Run: headless pygame with SDL's dummy video driver; simulated clock (each Clock.tick advances the game by its frame time, no real sleeping); random seed 0; keys injected as events and as key.get_pressed() state; mouse plan: one left click at the window centre at the start of phase 2, then a move to the lower-right quarter at the start of phase 3.
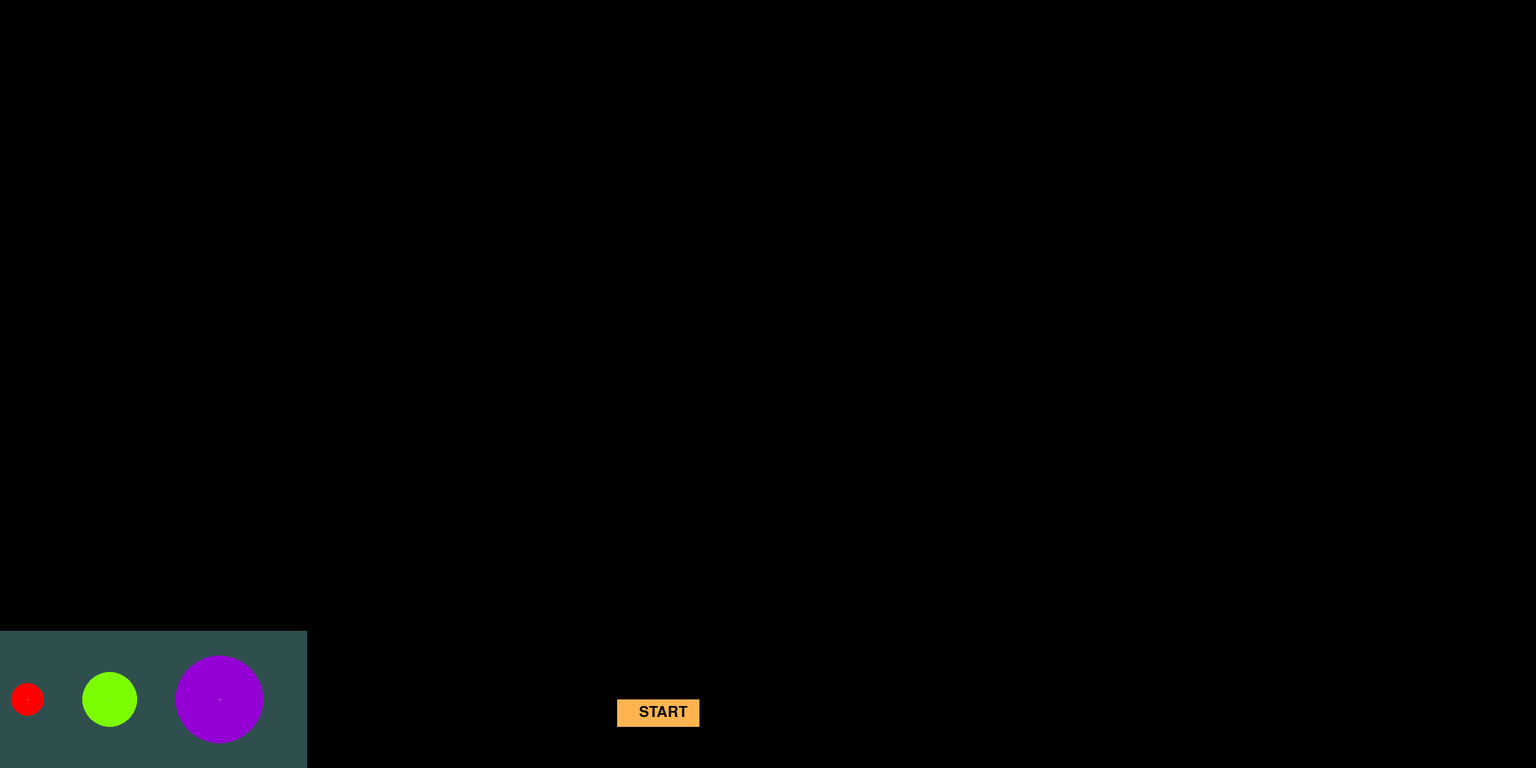
Frame 1 of 4 · flips 1–60 · no input
Frame 2 of 4 · flips 61–180 · clicked the window centre · tapped SPACE, RETURN · held RIGHT (→), D · screen unchanged from frame 1, image omitted
Frame 3 of 4 · flips 181–300 · moved the mouse to the lower-right quarter · held DOWN (↓), S · screen unchanged from frame 2, image omitted
Frame 4 of 4 · flips 301–420 · held LEFT (←), A, UP (↑), W · screen unchanged from frame 3, image omitted

The pygame program that drew these frames:

import pygame
import math

pygame.init()

# Ustawienia ekranu
WIDTH, HEIGHT = 2800, 1400
SCALE_OF_PIXELS = 0.01
OY = HEIGHT - 250

G = 5  

screen = pygame.display.set_mode((WIDTH, HEIGHT))
pygame.display.set_caption("Armata")

fps = 60
timer = pygame.time.Clock()

time = 0
dt = 1 / fps

# Kolory
GREEN = (124,252,0)
BLUE = (0, 150, 255)
RED = (255, 0, 0)
GRAY = (169, 169, 169)
BLACK = (0, 0, 0)
WHITE = (255, 255, 255)
YELLOW = (255, 223, 0)
ORANGE = (255, 180, 80)
PURPLE = (148,0,211)

# Przycisk start, stop, restart
button_width, button_height = 150, 50
start_button = pygame.Rect(WIDTH // 2 - button_width // 2 - 200, OY + 125, button_width, button_height)
# stop_button = pygame.Rect(WIDTH // 2 - button_width // 2, HEIGHT - 80, button_width, button_height)
# restart_button = pygame.Rect(WIDTH // 2 - button_width // 2 + 200, HEIGHT - 80, button_width, button_height)

def draw_buttons():
    """Rysowanie przycisków"""
    pygame.draw.rect(screen, ORANGE, start_button)
    # pygame.draw.rect(screen, ORANGE, stop_button)
    # pygame.draw.rect(screen, ORANGE, restart_button)

    font = pygame.font.Font(None, 40)
    screen.blit(font.render("START", True, BLACK), (start_button.x + 40, start_button.y + 10))
    # screen.blit(font.render("STOP", True, BLACK), (stop_button.x + 50, stop_button.y + 10))
    # screen.blit(font.render("RESTART", True, BLACK), (restart_button.x + 25, restart_button.y + 10))

class Planet:
    def __init__(self, color, radius, planet_position, velocity_end_point, Vx, Vy, is_planet_settled, is_velocity_settled, mass):
        self.color = color
        self.radius = radius
        self.planet_position = list(planet_position)
        self.velocity_end_point = list(velocity_end_point) 
        self.Vx = Vx
        self.Vy = Vy
        self.is_planet_settled = is_planet_settled
        self.is_velocity_settled = is_velocity_settled
        self.mass = mass

    def collidepoint(self, point):
        distance = math.sqrt((self.planet_position[0] - point[0])**2 + (self.planet_position[1] - point[1])**2)
        return distance <= self.radius
    
    def collidepoint_velocity_end_point(self, point):
        distance = math.sqrt((self.velocity_end_point[0] - point[0])**2 + (self.velocity_end_point[1] - point[1])**2)
        return distance <= 20
    
    def countVx(self):
        self.Vx =  self.velocity_end_point[0] - self.planet_position[0]

    def countVy(self):
        self.Vy = self.velocity_end_point[1] - self.planet_position[1]

    def count_velocity_value(self):
        self.velocity_value = math.sqrt((self.velocity_end_point[0] - self.planet_position[0])**2 + (self.velocity_end_point[1] - self.planet_position[1])**2)

    def move(self, dx, dy):
        self.planet_position[0] += dx
        self.planet_position[1] -= dy

    def draw(self, screen):
        pygame.draw.circle(screen, self.color, self.planet_position, self.radius)
        
        #wektor predkosci
        pygame.draw.line(screen, WHITE, self.planet_position, self.velocity_end_point, 2)
        

    # def move(self, dx, dy):
    #     self.circle_positions[0] += dx
    #     self.circle_positions[1] -= dy

planeta1 = Planet(RED, 30, [50, OY + 125], [50, OY + 125], 0, 0, False, False, 50)
planeta2 = Planet(GREEN, 50, [200, OY + 125], [200, OY + 125], 0, 0, False, False, 80)
planeta3 = Planet(PURPLE, 80, [400, OY + 125], [400, OY + 125], 0, 0, False, False, 100)

planets_to_choose = [planeta1, planeta2, planeta3]

planets_in_simulation = []
dragging = None

# is_planet_settled = False
# is_velocity_settled = False

velocity_dragging = False
planet_dragging = False

running = True
running_simulation = False

while running:
    timer.tick(fps)
    screen.fill(BLACK)

    # Rysowanie podłoża
    pygame.draw.rect(screen, (47,79,79), (0, OY, WIDTH // 5, 250))

    for planeta in planets_to_choose:
        planeta.draw(screen)
    
    draw_buttons()

    # Obsługa zdarzeń
    for event in pygame.event.get():
        if event.type == pygame.QUIT:
            running = False
        if event.type == pygame.MOUSEBUTTONDOWN:
            for planeta in planets_to_choose:
                if planeta.collidepoint(event.pos):
                    velocity_dragging = False
                    planet_dragging = False
                    
                    newPlanet = Planet(planeta.color, planeta.radius, planeta.planet_position, planeta.velocity_end_point, 0, 0, False, False, planeta.mass)
                    dragging = newPlanet
                    planets_in_simulation.append(dragging)
                    planet_dragging = True
            
            for obj in planets_in_simulation:
                if obj.collidepoint(event.pos):
                    dragging = obj
                    if dragging.is_planet_settled == True:
                        if not dragging.is_velocity_settled:
                            velocity_dragging = True
                        else:
                            planet_dragging = True
                        break
                if obj.collidepoint_velocity_end_point(event.pos):
                    dragging = obj
                    if dragging.is_velocity_settled:
                        velocity_dragging = True
                    break
            
            if start_button.collidepoint(event.pos):
                planets_in_simulation[1].countVx()
                planets_in_simulation[1].countVy()
                running_simulation = True
                        
        if event.type == pygame.MOUSEBUTTONUP:
            if planet_dragging:
                if dragging.is_planet_settled == False:
                    dragging.is_planet_settled = True
                planet_dragging = False
                dragging = None
            elif velocity_dragging:
                if dragging.is_velocity_settled == False:
                    dragging.is_velocity_settled = True
                velocity_dragging = False
                dragging = None

        if event.type == pygame.MOUSEMOTION:
            if planet_dragging:
                if dragging.is_planet_settled:
                    dragging.planet_position = list(event.pos)
                else:    
                    dragging.planet_position = list(event.pos)
                    dragging.velocity_end_point = list(event.pos)
            elif velocity_dragging:
                dragging.velocity_end_point = list(event.pos)

    for planeta in planets_in_simulation:
        planeta.draw(screen)

    if running_simulation:
        #wyznaczenie odleglosci
            rx = planets_in_simulation[0].planet_position[0] - planets_in_simulation[1].planet_position[0] 
            ry = planets_in_simulation[0].planet_position[1] - planets_in_simulation[1].planet_position[1] 
            r = math.sqrt(rx**2 + ry**2)

            alfa = math.atan2(ry, rx)

            Fg = (G * planets_in_simulation[0].mass * planets_in_simulation[1].mass) / (r**2)

            Fgx = Fg * math.cos(alfa)
            Fgy = Fg * math.sin(alfa)

            planet1 = planets_in_simulation[1]

            planet1.Vx += Fgx / planet1.mass * time 
            planet1.Vy += Fgy / planet1.mass * time

            dx = planet1.Vx * time
            dy = planet1.Vy * time

            planet1.move(dx, dy)


            time += dt 
        # for planeta in planets_in_simulation:
            #wyselekcjonowanie planet które maja predkosci rozne od zera
            # if planeta.velosity_value > 0:

            #wyznaczenie odleglosci
            # rx = planeta 
            # r = 
            
    pygame.display.flip()

pygame.quit()
